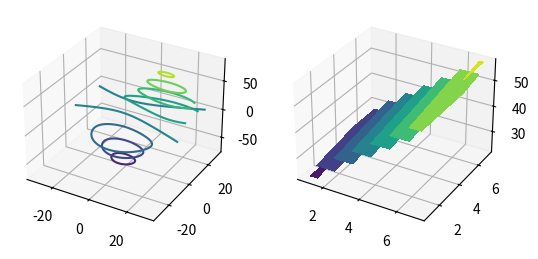

This chart was generated by the following Python code:
from mpl_toolkits.mplot3d import axes3d
import matplotlib.pyplot as plt
import numpy as np
 
# Creating an empty figure
fig = plt.figure()
 
# Creating a subplot where we are
# defining the projection as a 3D projection
ax = fig.add_subplot(1,2,1, projection='3d')
 
# Creating a set of testing data
X, Y, Z = axes3d.get_test_data(0.07)

#Plotting the contour plot
plot = ax.contour(X, Y, Z)
 
# Adding a second subplot in our figure
ax=fig.add_subplot(1,2,2,projection='3d')
 
# Adding a range of values to the variables X1,Y1
X1=[1,2,3,4,5,6,7]
Y1=[1,2,3,4,5,6,7]
 
# Creating a meshgrid of X1 and Y1
X1, Y1 = np.meshgrid(X1,Y1)
# Creating an expression for Z1 with the
# help of X1 and Y1
Z1=(X1+4)*5+(Y1-5)/2
 
# Creating a contour plot
plot2 = ax.contourf(X1, Y1, Z1)
 
# Showing the above plot
plt.show()
